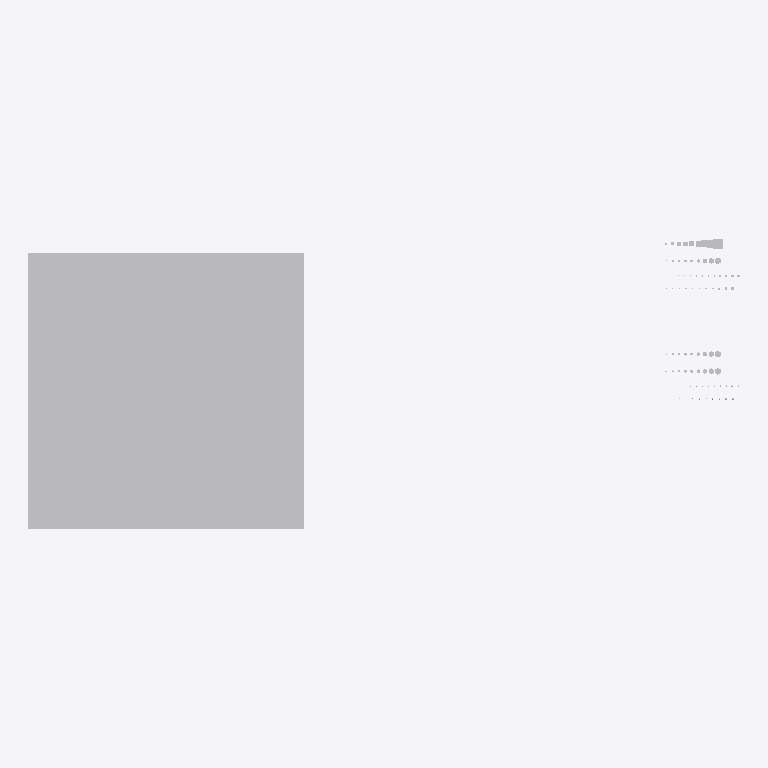
Plan cut of the same IFC building model at storey 'Level 1' (level 0.00 m, cut at 1.40 m), seen from above with north up, elements coloured by IFC class (only those large enough to see are counted): 8 other elements (light grey). No cut surface shows.
Extent 3.9 m × 1.6 m × 0.3 m (x, y, z). Storeys (1): Level 1 at 0.00 m. Elements (85): 85 IfcBuildingElementProxy.

HEADER;
FILE_DESCRIPTION(('ViewDefinition [CoordinationView_V2.0]'),'2;1');
FILE_NAME('Project Number','2022-02-20T20:02:23',(''),(''),'The EXPRESS Data Manager Version 5.02.0100.07 : ','20200210_1400(x64) - Exporter 20.3.3.0 - Alterna','');
FILE_SCHEMA(('IFC2X3'));
ENDSEC;
DATA;
#128=IFCPROJECT('292H_4Xfz2ShladawF7kAy',#42,'Project Number',$,$,'Project Name','Project Status',(#120),#115);
#152=IFCSITE('292H_4Xfz2ShladawF7kA_',#42,'Default',$,$,#151,$,$,.ELEMENT.,(42,21,30,344238),(-71,-3,-35,-194702),0.0,$,$);
#139=IFCBUILDING('292H_4Xfz2ShladawF7kAz',#42,'',$,$,#33,$,'',.ELEMENT.,$,$,#135);
#148=IFCBUILDINGSTOREY('292H_4Xfz2ShladavmuHml',#42,'Level 1',$,'Level:Story Level',#146,$,'Level 1',.ELEMENT.,0.0);
#23977=IFCBUILDINGELEMENTPROXY('1NPS3tCfLFneBKXajgXD7t',#42,'Generic Models : Generic Models 2 : Generic Models 1',$,'Generic Models 2:Generic Models 1',#23976,#23970,'168814',$);
#4558=IFCBUILDINGELEMENTPROXY('3ndxpip$nBEg_3TqCPBU_i',#42,'Structural Connections : 060523 - W_P_C - Fastenings - Generic - SQUARE : Thru-Bolt - .8750 - 7/8',$,'060523 - W_P_C - Fastenings - Generic - SQUARE:Thru-Bolt - .8750 - 7/8',#4557,#4551,'157777',$);
#4418=IFCBUILDINGELEMENTPROXY('3ndxpip$nBEg_3TqCPBU_j',#42,'Structural Connections : 060523 - W_P_C - Fastenings - Generic - SQUARE : Thru-Bolt - .7500 - 3/4',$,'060523 - W_P_C - Fastenings - Generic - SQUARE:Thru-Bolt - .7500 - 3/4',#4417,#4411,'157776',$);
#4278=IFCBUILDINGELEMENTPROXY('3ndxpip$nBEg_3TqCPBU_o',#42,'Structural Connections : 060523 - W_P_C - Fastenings - Generic - SQUARE : Thru-Bolt - .6250 - 5/8',$,'060523 - W_P_C - Fastenings - Generic - SQUARE:Thru-Bolt - .6250 - 5/8',#4277,#4271,'157775',$);
#1182=IFCBUILDINGELEMENTPROXY('3ndxpip$nBEg_3TqCPBU$C',#42,'Structural Connections : 060523 - W_P_C - Fastenings - Generic - SQUARE : Lag - .8750 - 7/8',$,'060523 - W_P_C - Fastenings - Generic - SQUARE:Lag - .8750 - 7/8',#1181,#1175,'157745',$);
#9275=IFCBUILDINGELEMENTPROXY('1NPS3tCfLFneBKXajgX3tA',#42,'Structural Connections : 060523 - W_P_C - Fastenings - Generic : Lag - .8750 - 7/8',$,'060523 - W_P_C - Fastenings - Generic:Lag - .8750 - 7/8',#9274,#9268,'163667',$);
#23323=IFCBUILDINGELEMENTPROXY('1NPS3tCfLFneBKXajgX3tg',#42,'Structural Connections : 060523 - W_P_C - Fastenings - Generic : Thru-Bolt - .8750 - 7/8',$,'060523 - W_P_C - Fastenings - Generic:Thru-Bolt - .8750 - 7/8',#23322,#23316,'163699',$);
#4138=IFCBUILDINGELEMENTPROXY('3ndxpip$nBEg_3TqCPBU_p',#42,'Structural Connections : 060523 - W_P_C - Fastenings - Generic - SQUARE : Thru-Bolt - .5000 - 1/2',$,'060523 - W_P_C - Fastenings - Generic - SQUARE:Thru-Bolt - .5000 - 1/2',#4137,#4131,'157774',$);
ENDSEC;
